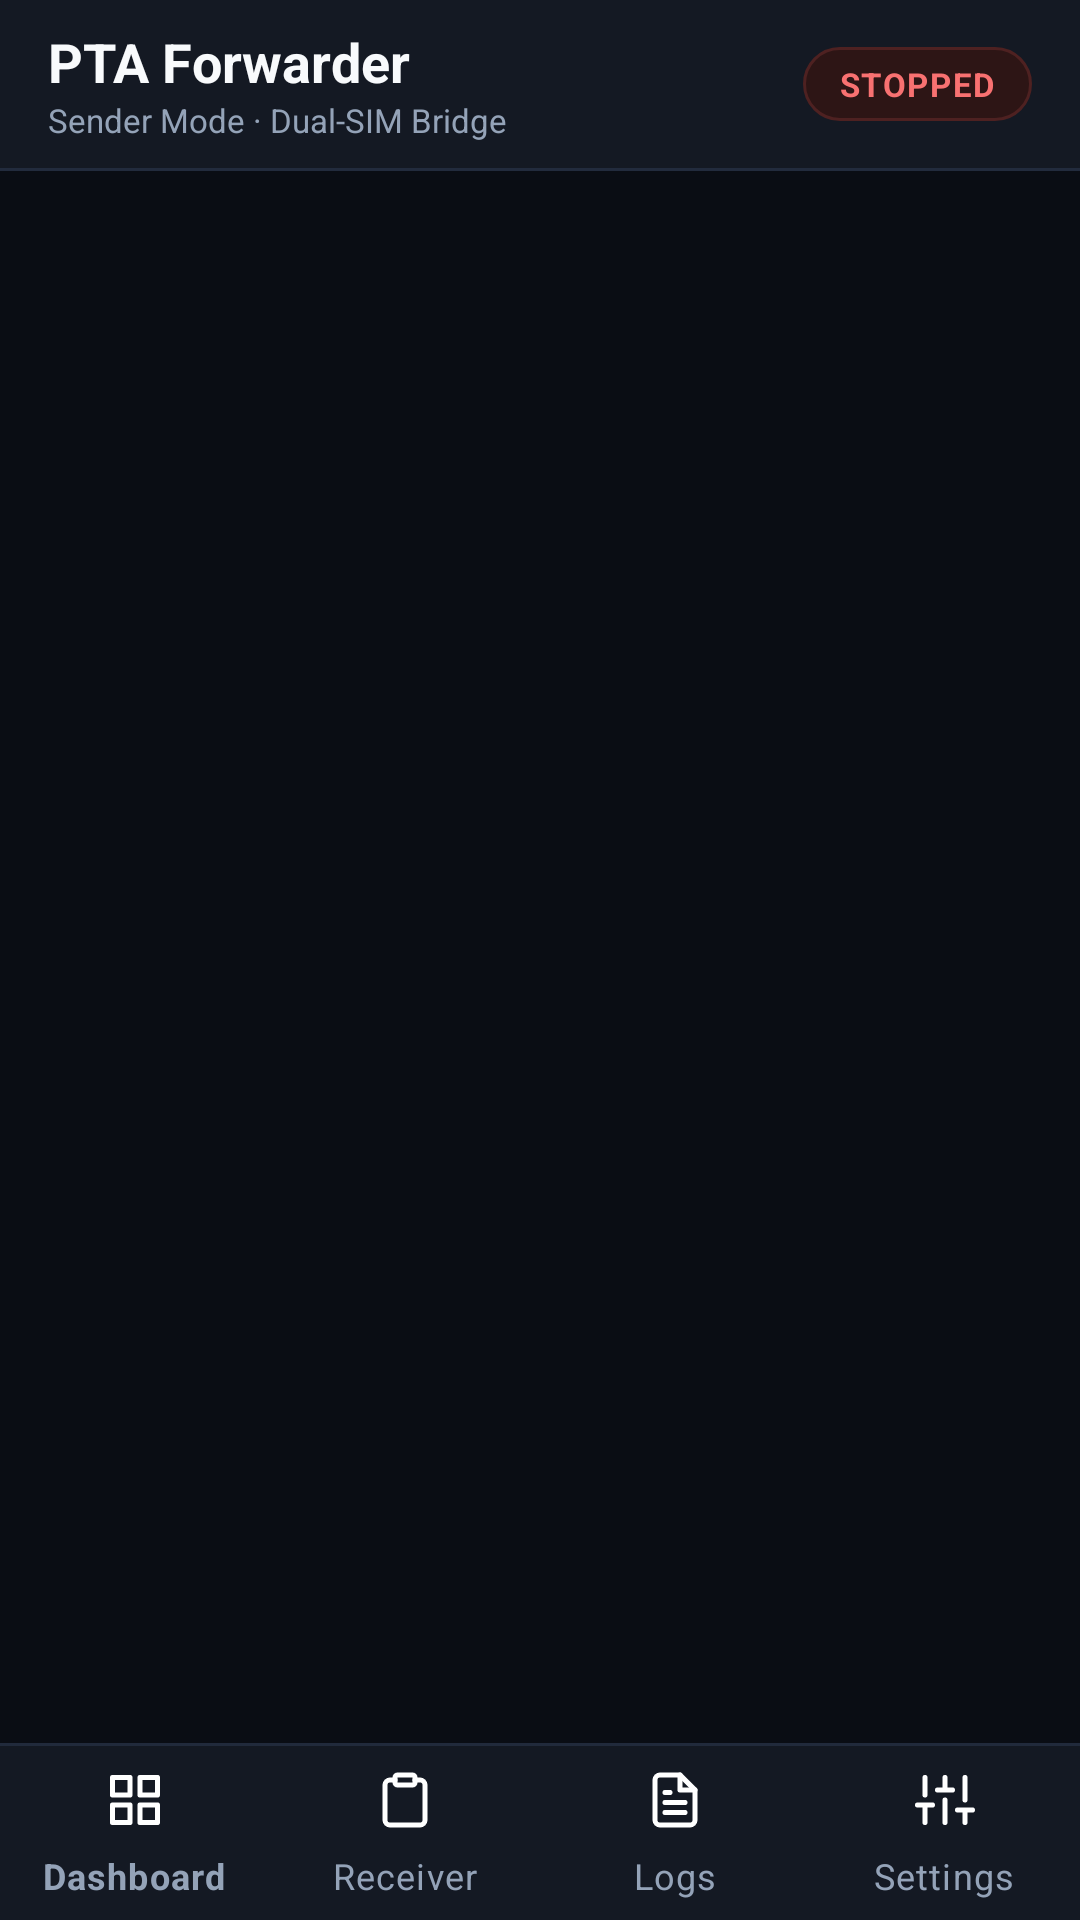

Here is an Android app screen rendered from its layout file. Give the layout XML and the strings, colors and styles it references.
<!-- AndroidManifest.xml: application theme Theme.PtaForwarder -->
<!-- res/layout/activity_main.xml -->
<?xml version="1.0" encoding="utf-8"?>
<LinearLayout xmlns:android="http://schemas.android.com/apk/res/android"
    xmlns:app="http://schemas.android.com/apk/res-auto"
    android:layout_width="match_parent"
    android:layout_height="match_parent"
    android:orientation="vertical"
    android:background="@color/bg_base">

    
    <LinearLayout
        android:id="@+id/globalHeader"
        android:layout_width="match_parent"
        android:layout_height="56dp"
        android:orientation="horizontal"
        android:gravity="center_vertical"
        android:paddingHorizontal="16dp"
        android:background="@color/bg_surface">

        <LinearLayout
            android:layout_width="0dp"
            android:layout_height="wrap_content"
            android:layout_weight="1"
            android:orientation="vertical">

            <TextView
                android:layout_width="wrap_content"
                android:layout_height="wrap_content"
                android:text="PTA Forwarder"
                android:textColor="@color/text_primary"
                android:textSize="18sp"
                android:textStyle="bold" />

            <TextView
                android:id="@+id/tvHeaderSubtitle"
                android:layout_width="wrap_content"
                android:layout_height="wrap_content"
                android:text="Sender Mode · Dual-SIM Bridge"
                android:textColor="@color/text_secondary"
                android:textSize="11sp" />
        </LinearLayout>

        
        <TextView
            android:id="@+id/tvGlobalStatusPill"
            android:layout_width="wrap_content"
            android:layout_height="wrap_content"
            android:background="@drawable/bg_pill_stopped"
            android:paddingHorizontal="12dp"
            android:paddingVertical="5dp"
            android:text="STOPPED"
            android:textColor="@color/status_stopped_text"
            android:textSize="11sp"
            android:textStyle="bold"
            android:letterSpacing="0.05" />
    </LinearLayout>

    <View
        android:layout_width="match_parent"
        android:layout_height="1dp"
        android:background="@color/border_subtle" />

    
    <FrameLayout
        android:id="@+id/fragmentContainer"
        android:layout_width="match_parent"
        android:layout_height="0dp"
        android:layout_weight="1" />

    <View
        android:layout_width="match_parent"
        android:layout_height="1dp"
        android:background="@color/border_subtle" />

    
    <com.google.android.material.bottomnavigation.BottomNavigationView
        android:id="@+id/bottomNavigation"
        android:layout_width="match_parent"
        android:layout_height="58dp"
        android:background="@color/bg_surface"
        app:itemIconTint="@color/color_bottom_nav"
        app:itemTextColor="@color/color_bottom_nav"
        app:labelVisibilityMode="labeled"
        app:itemIconSize="20dp"
        app:itemTextAppearanceActive="@style/TextAppearance.MaterialComponents.Caption"
        app:itemTextAppearanceInactive="@style/TextAppearance.MaterialComponents.Caption"
        app:menu="@menu/bottom_nav_menu" />
</LinearLayout>
<!-- resources referenced by this layout -->
<resources>
  <color name="bg_base">#0A0D14</color>
  <color name="bg_surface">#141923</color>
  <color name="border_subtle">#222B3D</color>
  <color name="status_stopped_text">#F87171</color>
  <color name="text_primary">#F8FAFC</color>
  <color name="text_secondary">#94A3B8</color>
  <!-- drawable bg_pill_stopped (drawable) -->
  <?xml version="1.0" encoding="utf-8"?>
  <shape xmlns:android="http://schemas.android.com/apk/res/android"
      android:shape="rectangle">
      <solid android:color="@color/status_stopped_bg" />
      <stroke
          android:width="1dp"
          android:color="@color/status_stopped_border" />
      <corners android:radius="100dp" />
  </shape>
  <style name="Theme.PtaForwarder" parent="Theme.MaterialComponents.DayNight.NoActionBar">
          <item name="colorPrimary">@color/accent_primary</item>
          <item name="colorPrimaryVariant">@color/accent_primary_dark</item>
          <item name="colorSecondary">@color/accent_primary</item>
          <item name="android:statusBarColor">@color/bg_base</item>
          <item name="android:navigationBarColor">@color/bg_surface</item>
          <item name="android:windowBackground">@color/bg_base</item>
          <item name="android:textColorPrimary">@color/text_primary</item>
          <item name="android:textColorSecondary">@color/text_secondary</item>
          <item name="android:colorEdgeEffect">@color/border_subtle</item>
      </style>
  <color name="status_stopped_bg">#2D1515</color>
  <color name="status_stopped_border">#4E2121</color>
  <color name="accent_primary">#2563EB</color>
  <color name="accent_primary_dark">#1D4ED8</color>
</resources>
